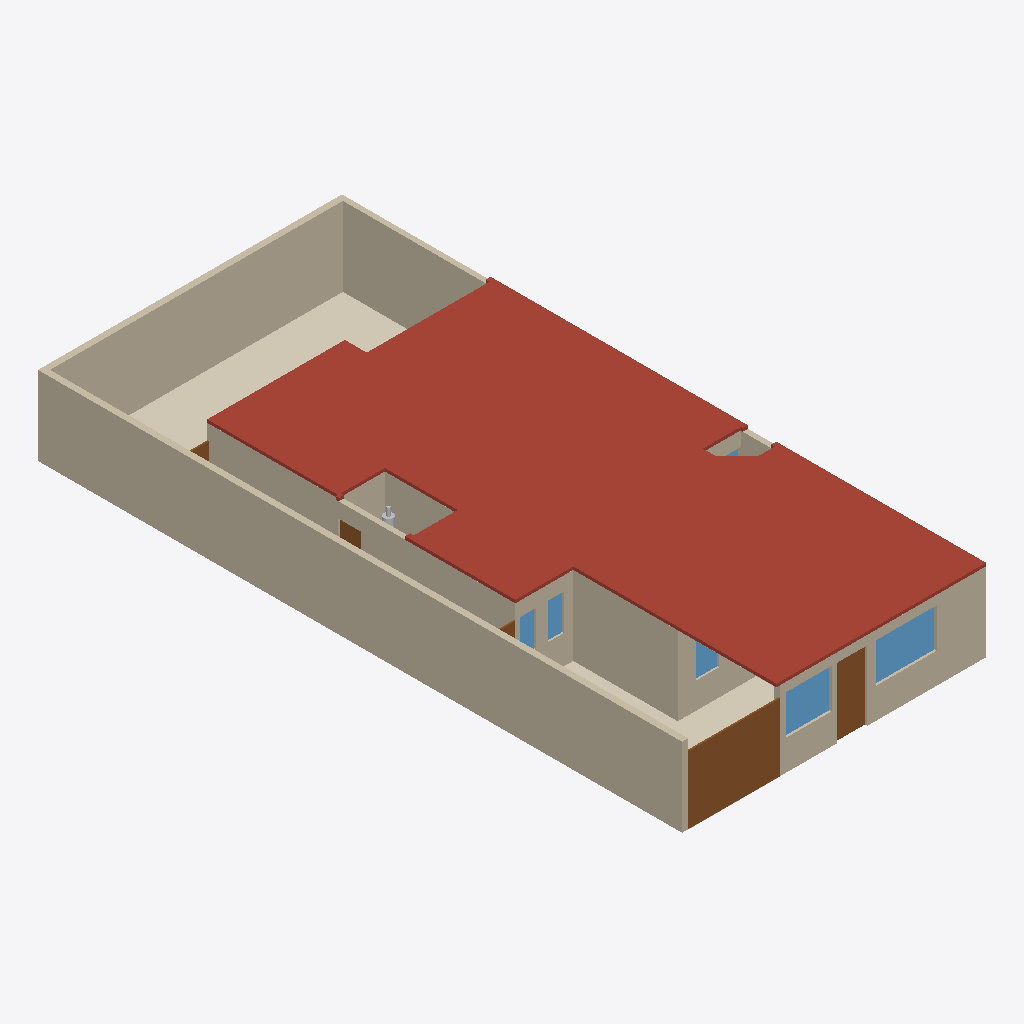
Isometric view of an IFC building model (IFC-SPF (STEP), schema IFC4, length unit metre), seen from the south-west, elements coloured by IFC class: 17 walls (beige), 6 windows (light blue), 5 doors (brown), 4 coverings (cream), 1 roof (red-brown), 1 other element (light grey).
Extent 10.0 m × 21.2 m × 2.7 m (x, y, z). Storeys (1): Planta baja at 0.00 m. Elements (292): 109 IfcFurniture, 41 IfcWall, 24 IfcCovering, 23 IfcDiscreteAccessory, 14 IfcAudioVisualAppliance, 13 IfcDoor, 13 IfcOutlet, 12 IfcWindow, 9 IfcLightFixture, 9 IfcSwitchingDevice, 7 IfcElectricAppliance, 6 IfcSanitaryTerminal.

HEADER;
FILE_DESCRIPTION(('ViewDefinition[DesignTransferView]'),'2;1');
FILE_NAME('/dev/null','2026-10-11T04:05:00+00:00',(''),(''),'IfcOpenShell 0.9.0','IfcOpenShell 0.9.0','Nobody');
FILE_SCHEMA(('IFC4'));
ENDSEC;
DATA;
#1=IFCPROJECT('3Vf0nmfA9Pmeo3ifbiEFhB',$,'Casa Jonhy — planta existente — propuesta: Cocina en U y lavandería cerrada',$,$,$,$,(#10),#5);
#12=IFCSITE('3cJeHvK$rR8RI_2yZnSELC',$,'Terreno',$,$,#35,$,$,$,$,$,$,$,$);
#18=IFCBUILDING('005_sqp55Jk8CPsZyEy18r',$,'Casa',$,$,#41,$,$,$,$,$,$);
#24=IFCBUILDINGSTOREY('0yFFDbz5DQsB1OXGedVNuA',$,'Planta baja',$,$,#47,$,$,$,$);
#17323=IFCSLAB('2WT1Jj_5HL9uQ1idxoWpdZ',$,'losa',$,$,#17335,#17330,$,.ROOF.);
#53=IFCWALL('3KH_2e4mDOdu2uT2lOurG1',$,'W01',$,$,#1208,#69,$,.SOLIDWALL.);
#81=IFCWALL('1asaDOY4DLKPuD5LYFJ7_d',$,'W02',$,$,#1278,#97,$,.SOLIDWALL.);
#37449=IFCCOVERING('39_t459wbVjP7$VM8oS3l$',$,'S09-piso',$,$,#37593,#37465,$,.FLOORING.);
#165=IFCWALL('2vM_6g8gPNdwFCMWglQdpV',$,'W05',$,$,#1283,#181,$,.SOLIDWALL.);
#417=IFCWALL('2r_Cs5qmrT5OFQhXawL72E',$,'W14',$,$,#1298,#433,$,.SOLIDWALL.);
#109=IFCWALL('0SrTH4J8rN7gPQLvfy1L6m',$,'W03',$,$,#1348,#125,$,.SOLIDWALL.);
#8480=IFCDOOR('2n7UQi_AjKVQ$qgWmzpZox',$,'D12',$,$,#8501,#8496,$,2.23,3.04,.DOOR.,$,$);
#361=IFCWALL('2gy07vHUXRfeR2J508h1kr',$,'W12',$,$,#1363,#377,$,.SOLIDWALL.);
#389=IFCWALL('1sNffVdvrKpwgfkchTOZgY',$,'W13',$,$,#1228,#405,$,.SOLIDWALL.);
#221=IFCWALL('0XUEQ_96rN9R4cELlUaDZc',$,'W07',$,$,#1218,#237,$,.SOLIDWALL.);
#867=IFCWALL('0ZHx1C3ivPKwYcp6TFk6q3',$,'W30',$,$,#1393,#883,$,.SOLIDWALL.);
#613=IFCWALL('2gXr9tbk5UrxhAwS_vePR0',$,'W21',$,$,#1378,#629,$,.SOLIDWALL.);
#37493=IFCCOVERING('05hmDhczHPl83PVmkt_vvh',$,'S11-piso',$,$,#37583,#37509,$,.FLOORING.);
#1175=IFCWALL('3xPJlL0b1TCxaHFhZYdrhS',$,'W41',$,$,#1343,#1191,$,.SOLIDWALL.);
#9115=IFCWINDOW('1v$LvsgbHI7v$O_o4b6nam',$,'V11',$,$,#9160,#9131,$,1.3,2.0,.WINDOW.,$,$);
#557=IFCWALL('2B9d_vq3vIKxX5QFll_Nhq',$,'W19',$,$,#1238,#573,$,.SOLIDWALL.);
#1409=IFCDOOR('09tTKIQUHGjBp$bO$gtI_R',$,'D01',$,$,#1454,#1425,$,2.3,0.98,.DOOR.,$,$);
#9173=IFCWINDOW('0wvXS1kAPVBRQk9rPyUegr',$,'V12',$,$,#9218,#9189,$,1.3,1.5,.WINDOW.,$,$);
#37471=IFCCOVERING('3CXTq6sg1QReT$ReGbyUl1',$,'S10-piso',$,$,#37588,#37487,$,.FLOORING.);
#725=IFCWALL('3e7Q9b4fPRZgGpaFQFEkS1',$,'W25',$,$,#1248,#741,$,.SOLIDWALL.);
#641=IFCWALL('1hie4jVk1RqvEER0W3X9Y3',$,'W22',$,$,#1243,#657,$,.SOLIDWALL.);
#137=IFCWALL('0TSsOZddDGp8cBxzW_PEkK',$,'W04',$,$,#1213,#153,$,.SOLIDWALL.);
#8695=IFCWINDOW('3nvYm$Am1L3ROgul4SV7vV',$,'V04',$,$,#8740,#8711,$,1.19,0.51,.WINDOW.,$,$);
#8513=IFCWINDOW('290htOsfrVY8GJ9u572VCt',$,'V01',$,$,#8558,#8529,$,1.27,0.745,.WINDOW.,$,$);
#501=IFCWALL('1rfnFGsVDLawycbf$I3vm5',$,'W17',$,$,#1303,#517,$,.SOLIDWALL.);
#8635=IFCWINDOW('0NODzIwO1JaPJECbs1iP5r',$,'V03',$,$,#8680,#8651,$,1.18,0.5,.WINDOW.,$,$);
#9292=IFCDOOR('1sG69MxcLVsAaAe0ho0rLe',$,'D14',$,$,#9337,#9308,$,2.1,0.75,.DOOR.,$,$);
#8449=IFCDOOR('1zZXifbeXJbxcglZ2AFOsT',$,'D11',$,$,#8470,#8465,$,2.1,1.08,.DOOR.,$,$);
#36426=IFCFLOWSTORAGEDEVICE('20ZMt$ILTLu9PgOFlC1lHH',$,'lavanderia-boiler',$,'calentador de agua (boiler)',#36548,#36543,$);
#8416=IFCDOOR('2tvWovYKjMHeb2Qcba_WbP',$,'D10',$,$,#8437,#8432,$,2.1,1.005,.DOOR.,$,$);
#277=IFCWALL('0ACGmkTn9Sou96c8z9njNy',$,'W09',$,$,#1358,#293,$,.SOLIDWALL.);
#8755=IFCWINDOW('1$2$YC_qDMou6rfjpQfGFB',$,'V05',$,$,#8800,#8771,$,1.26,1.24,.WINDOW.,$,$);
#17534=IFCCOVERING('3y8YwvgCHRUQd0ToM1hwPo',$,'S11-techo',$,$,#17555,#17550,$,.CEILING.);
ENDSEC;
